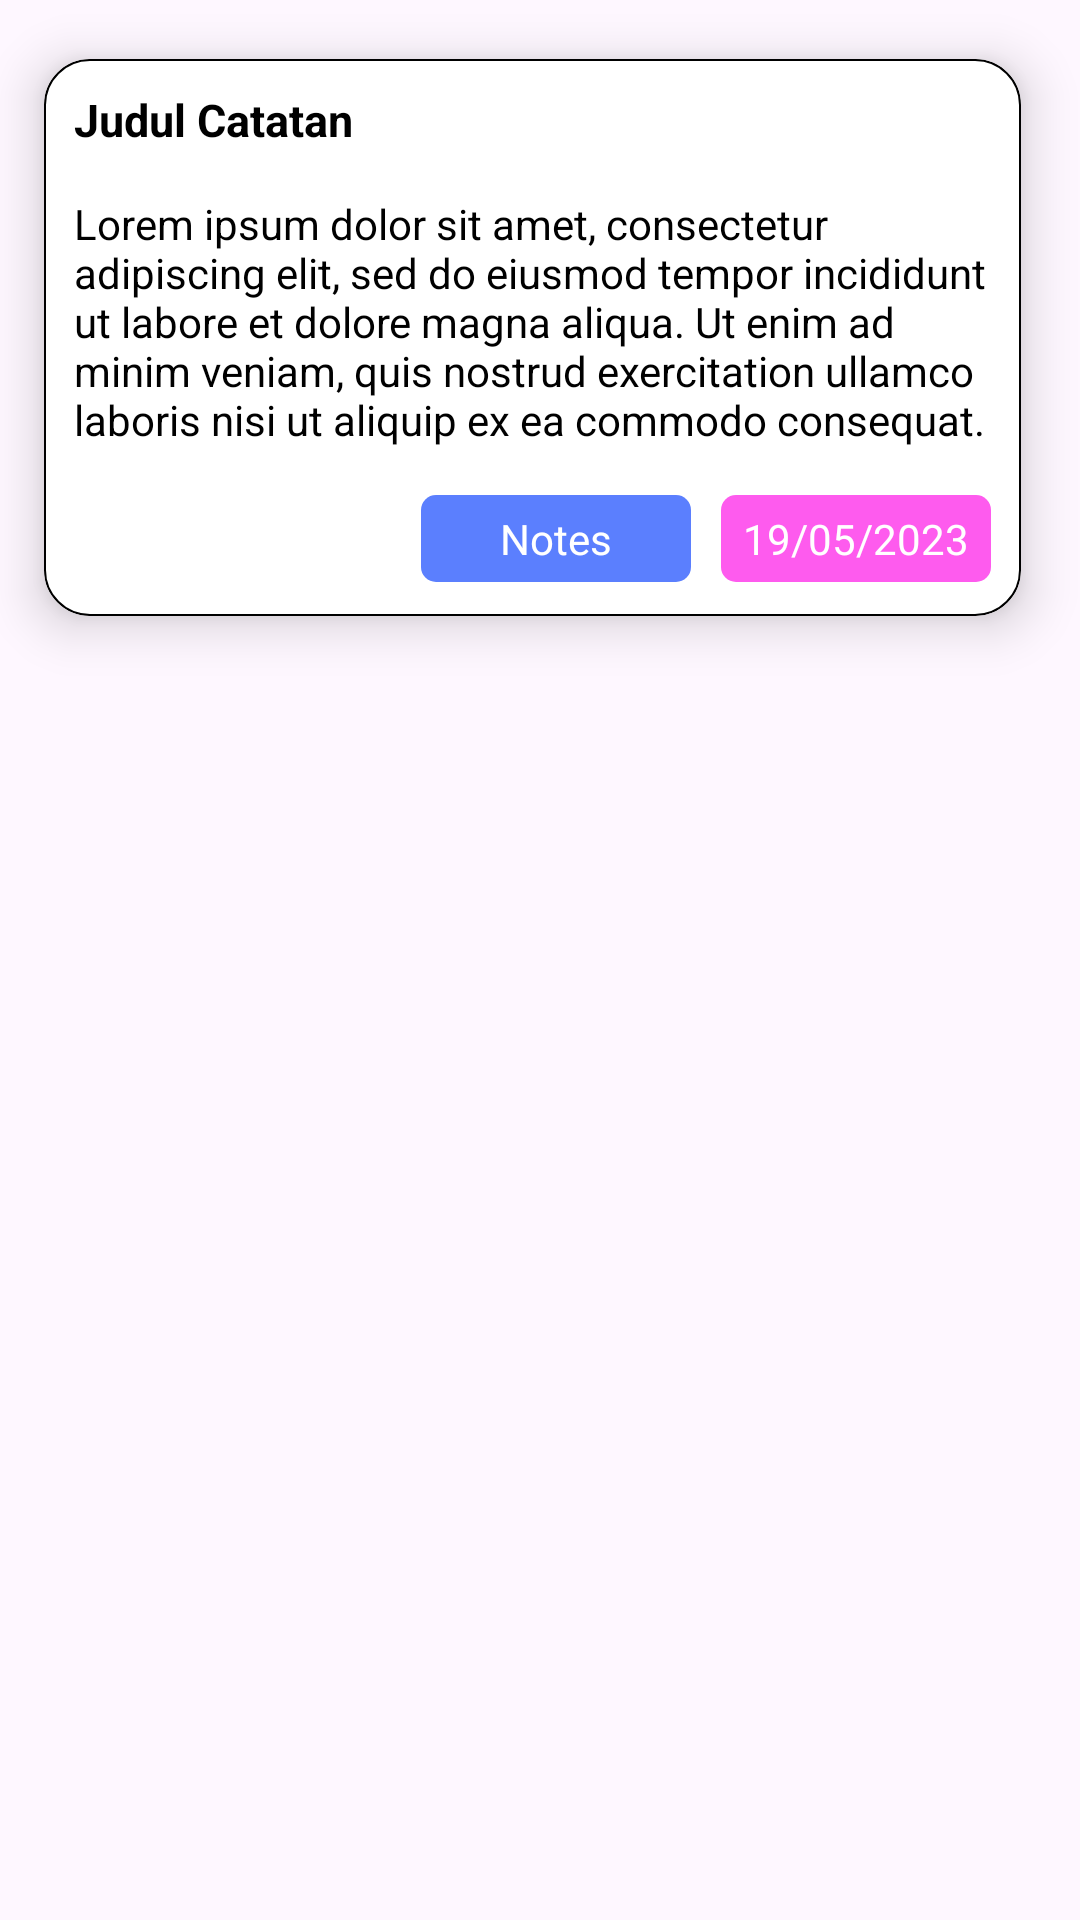

Write the Android layout XML for this screen, with the resource values it uses.
<!-- AndroidManifest.xml: application theme Theme.NotepadVSGA -->
<!-- res/layout/notes_card.xml -->
<?xml version="1.0" encoding="utf-8"?>
<LinearLayout xmlns:android="http://schemas.android.com/apk/res/android"
    android:layout_width="wrap_content"
    android:layout_height="wrap_content"
    xmlns:app="http://schemas.android.com/apk/res-auto"
    android:orientation="vertical"
    android:layout_gravity="center_horizontal">

    <androidx.cardview.widget.CardView
        android:id="@+id/notes_card_view"
        android:layout_width="355dp"
        android:layout_height="225dp"
        android:background="@drawable/custom_card_view_notes"
        app:cardElevation="10dp"
        app:cardCornerRadius="15dp"
        app:cardUseCompatPadding="true">

        <LinearLayout
            android:layout_width="match_parent"
            android:layout_height="match_parent"
            android:orientation="vertical"
            android:padding="10dp"
            android:background="@drawable/custom_card_view_notes">

            <TextView
                android:id="@+id/notes_header"
                android:layout_width="wrap_content"
                android:layout_height="wrap_content"
                android:text="@string/notes_header"
                android:textColor="@color/black"
                android:textStyle="bold"
                android:textSize="15sp"/>

            <TextView
                android:id="@+id/notes_content"
                android:layout_width="wrap_content"
                android:layout_height="90dp"
                android:text="@string/notes_content"
                android:layout_marginTop="15dp"
                android:textColor="@color/black"
                android:ellipsize="marquee"
                android:focusable="true"
                android:focusableInTouchMode="true"
                android:marqueeRepeatLimit="marquee_forever"
                android:singleLine="false" />

            <LinearLayout
                android:layout_width="match_parent"
                android:layout_height="wrap_content"
                android:orientation="horizontal"
                android:gravity="end"
                android:layout_marginTop="10dp">

                <TextView
                    android:id="@+id/notes_type_info"
                    android:layout_width="90dp"
                    android:layout_height="wrap_content"
                    android:text="@string/notes"
                    android:textColor="@color/white"
                    android:layout_marginEnd="10dp"
                    android:padding="5dp"
                    android:textAlignment="center"
                    android:background="@drawable/custom_btn_notes_type"/>

                <TextView
                    android:id="@+id/notes_date_info"
                    android:layout_width="90dp"
                    android:layout_height="wrap_content"
                    android:text="@string/date"
                    android:textAlignment="center"
                    android:padding="5dp"
                    android:background="@drawable/custom_btn_date_type"
                    android:textColor="@color/white"/>

            </LinearLayout>

        </LinearLayout>

    </androidx.cardview.widget.CardView>

</LinearLayout>
<!-- resources referenced by this layout -->
<resources>
  <color name="black">#FF000000</color>
  <color name="white">#FFFFFFFF</color>
  <!-- drawable custom_btn_date_type (drawable) -->
  <shape
      xmlns:android="http://schemas.android.com/apk/res/android"
      android:shape="rectangle">
  
      <solid android:color="@color/date_info_color" />
      <corners android:radius="5dp" />
  
  </shape>
  <!-- drawable custom_btn_notes_type (drawable) -->
  <?xml version="1.0" encoding="utf-8"?>
  <shape
      xmlns:android="http://schemas.android.com/apk/res/android"
      android:shape="rectangle">
  
      <solid android:color="@color/notes_info_color" />
      <corners android:radius="5dp" />
  
  </shape>
  <!-- drawable custom_card_view_notes (drawable) -->
  <?xml version="1.0" encoding="utf-8"?>
  <shape
      xmlns:android="http://schemas.android.com/apk/res/android"
      android:shape="rectangle">
  
      <stroke android:width="2px" android:color="@color/black" />
      <solid android:color="@color/transparent_bg" />
      <corners android:radius="15dp" />
  
  </shape>
  <string name="date">19/05/2023</string>
  <string name="notes">Notes</string>
  <string name="notes_content">Lorem ipsum dolor sit amet, consectetur adipiscing elit, sed do eiusmod tempor incididunt ut labore et dolore magna aliqua. Ut enim ad minim veniam, quis nostrud exercitation ullamco laboris nisi ut aliquip ex ea commodo consequat.</string>
  <string name="notes_header">Judul Catatan</string>
  <style name="Theme.NotepadVSGA" parent="Base.Theme.NotepadVSGA" />
  <color name="date_info_color">#FE5BEE</color>
  <color name="notes_info_color">#5B7FFE</color>
  <color name="transparent_bg">#70FFFFFF</color>
  <style name="Base.Theme.NotepadVSGA" parent="Theme.Material3.DayNight.NoActionBar">
          
          
      </style>
</resources>
